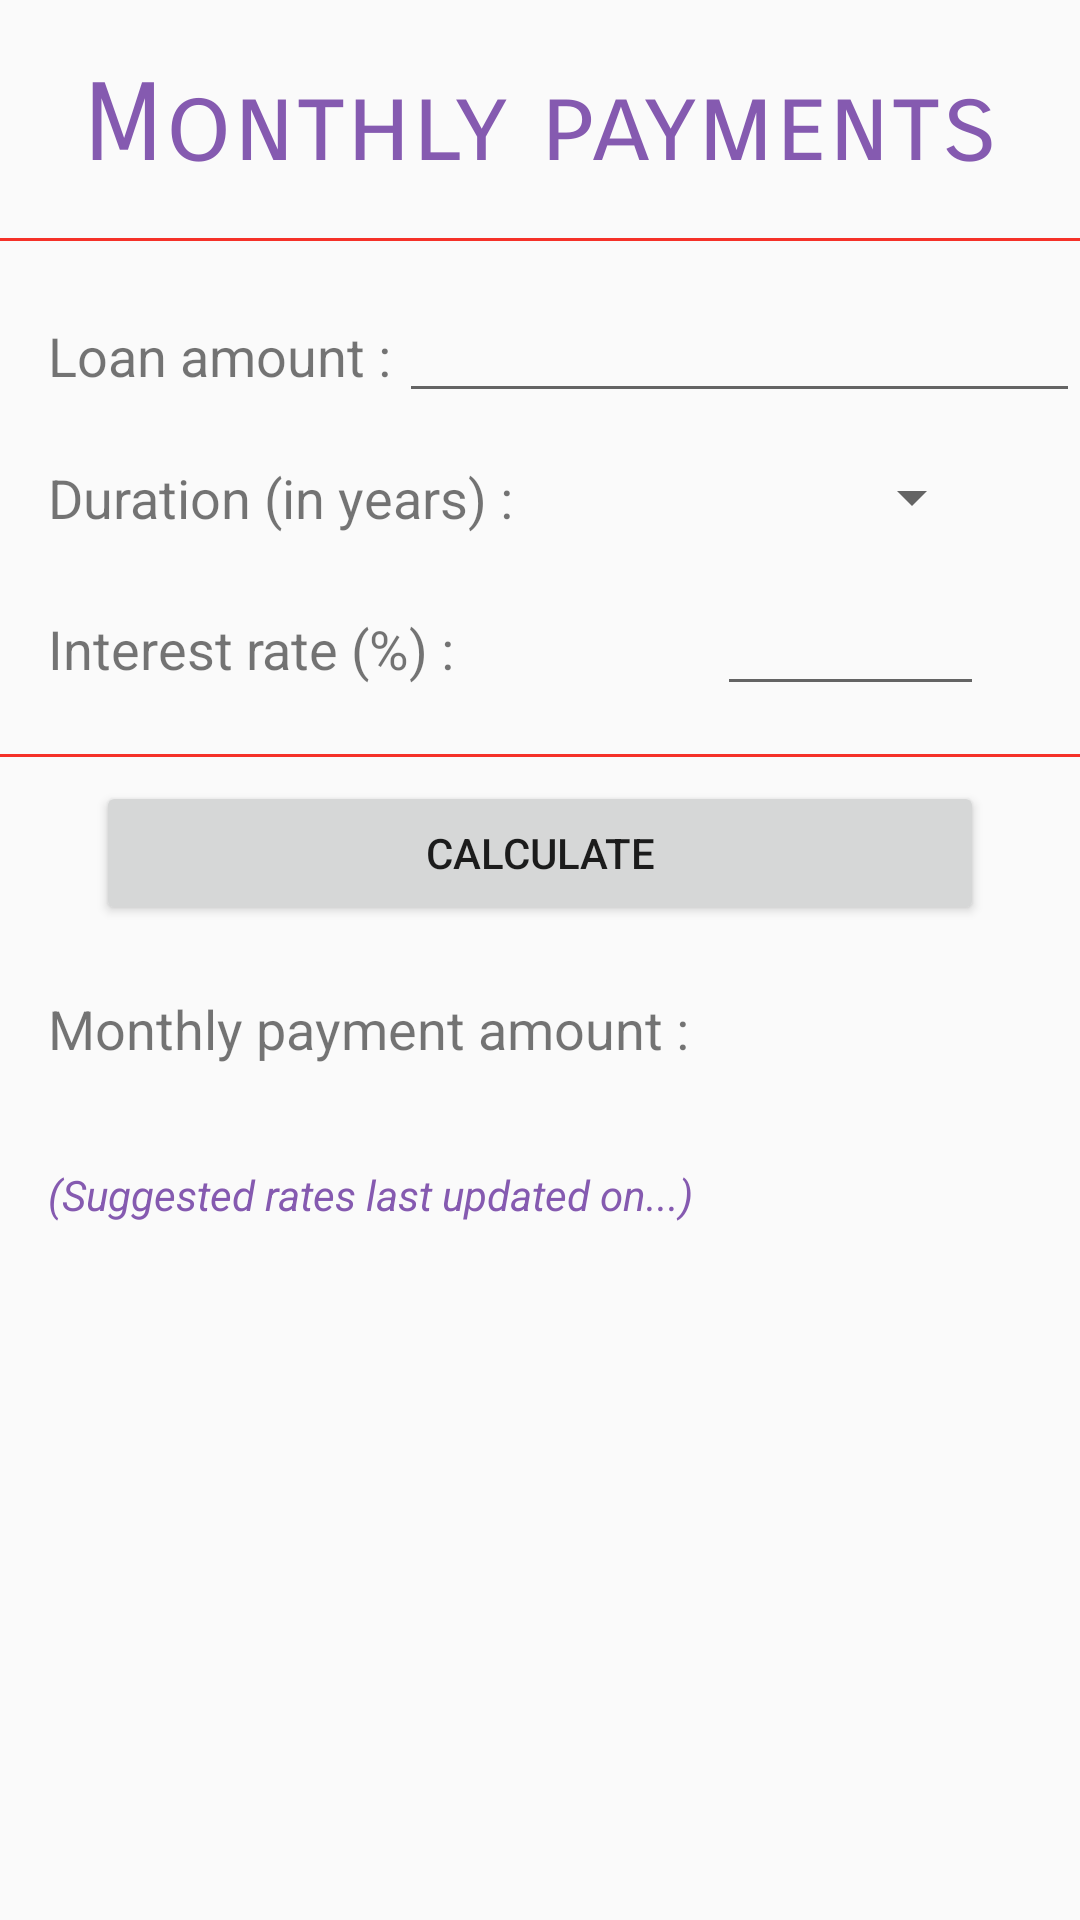

This screen was rendered from an Android layout file. Write that file and the resources it references.
<!-- AndroidManifest.xml: application theme AppTheme -->
<!-- res/layout/fragment_loan_simulator.xml -->
<?xml version="1.0" encoding="utf-8"?>
<LinearLayout xmlns:android="http://schemas.android.com/apk/res/android"
    android:orientation="vertical" android:layout_width="match_parent"
    android:layout_height="match_parent">

    <TextView
        android:id="@+id/textView5"
        android:layout_width="match_parent"
        android:layout_height="wrap_content"
        android:layout_marginTop="20dp"
        android:fontFamily="sans-serif-smallcaps"
        android:text="Monthly payments"
        android:textAlignment="center"
        android:textColor="@color/colorPurple"
        android:textSize="36sp" />

    <View
        android:id="@+id/detail_divider1"
        android:layout_width="match_parent"
        android:layout_height="1dp"
        android:layout_marginTop="16dp"
        android:background="#f53128"
         />

    <LinearLayout
        android:layout_width="match_parent"
        android:layout_height="wrap_content"
        android:layout_marginTop="16dp"
        android:orientation="horizontal">

        <TextView
            android:id="@+id/textView2"
            android:layout_width="100dp"
            android:layout_height="wrap_content"
            android:layout_marginStart="16dp"
            android:layout_weight="1"
            android:text="Loan amount : "
            android:textSize="18sp" />

        <EditText
            android:id="@+id/loan_monthly_amount"
            android:layout_width="wrap_content"
            android:layout_height="wrap_content"
            android:layout_weight="1"
            android:ems="10"
            android:inputType="number|numberDecimal" />

    </LinearLayout>

    <LinearLayout
        android:layout_width="match_parent"
        android:layout_height="wrap_content"
        android:layout_marginTop="16dp"
        android:orientation="horizontal">

        <TextView
            android:id="@+id/textView8"
            android:layout_width="match_parent"
            android:layout_height="wrap_content"
            android:layout_marginStart="16dp"
            android:layout_weight="1"
            android:text="Duration (in years) : "
            android:textSize="18sp" />

        <Spinner
            android:id="@+id/spinnerDuration"
            android:layout_width="wrap_content"
            android:layout_height="wrap_content"
            android:layout_marginStart="16dp"
            android:layout_marginEnd="32dp"
            />


    </LinearLayout>

    <LinearLayout
        android:layout_width="match_parent"
        android:layout_height="wrap_content"
        android:layout_marginTop="16dp"
        android:orientation="horizontal">


        <TextView
            android:id="@+id/textView9"
            android:layout_width="match_parent"
            android:layout_height="wrap_content"
            android:layout_marginStart="16dp"
            android:layout_weight="1"
            android:text="Interest rate (%) : "
            android:textSize="18sp" />

        <EditText
            android:id="@+id/loan_monthly_rate"
            android:layout_width="wrap_content"
            android:layout_height="wrap_content"
            android:layout_marginEnd="32dp"
            android:layout_weight="1"
            android:ems="10"
            android:inputType="number|numberDecimal" />

    </LinearLayout>

    <View
        android:id="@+id/detail_divider2"
        android:layout_width="match_parent"
        android:layout_height="1dp"
        android:layout_marginTop="16dp"
        android:background="#f53128"
        />

    <Button
        android:id="@+id/loan_monthly_calculate"
        android:layout_width="match_parent"
        android:layout_height="wrap_content"
        android:layout_marginStart="32dp"
        android:layout_marginTop="8dp"
        android:layout_marginEnd="32dp"
        android:text="calculate" />

    <LinearLayout
        android:layout_width="match_parent"
        android:layout_height="wrap_content"
        android:layout_marginTop="16dp"
        android:orientation="horizontal">

        <TextView
            android:id="@+id/textView11"
            android:layout_width="wrap_content"
            android:layout_height="wrap_content"
            android:layout_marginStart="16dp"
            android:layout_weight="1"
            android:text="Monthly payment amount :"
            android:textSize="18sp" />

        <TextView
            android:id="@+id/loan_monthly_payment"
            android:layout_width="wrap_content"
            android:layout_height="wrap_content"
            android:layout_weight="1"
            android:textSize="24sp"
            android:textStyle="bold" />
    </LinearLayout>

    <TextView
        android:id="@+id/loan_monthly_update"
        android:layout_width="match_parent"
        android:layout_height="wrap_content"
        android:layout_marginStart="16dp"
        android:layout_marginTop="32dp"
        android:text="(Suggested rates last updated on...)"
        android:textColor="@color/colorPurple"
        android:textStyle="italic" />


</LinearLayout>
<!-- resources referenced by this layout -->
<resources>
  <color name="colorPurple">#FF855AB0</color>color&gt;
  <style name="AppTheme" parent="Theme.AppCompat.Light.DarkActionBar">
          
          <item name="colorPrimary">@color/colorPrimary</item>
          <item name="colorPrimaryDark">@color/colorPrimaryDark</item>
          <item name="colorAccent">@color/colorPrimary</item>
          <item name="android:windowNoTitle">true</item>
      </style>
  <color name="colorPrimary">#3F51B5</color>
  <color name="colorPrimaryDark">#303F9F</color>
</resources>
